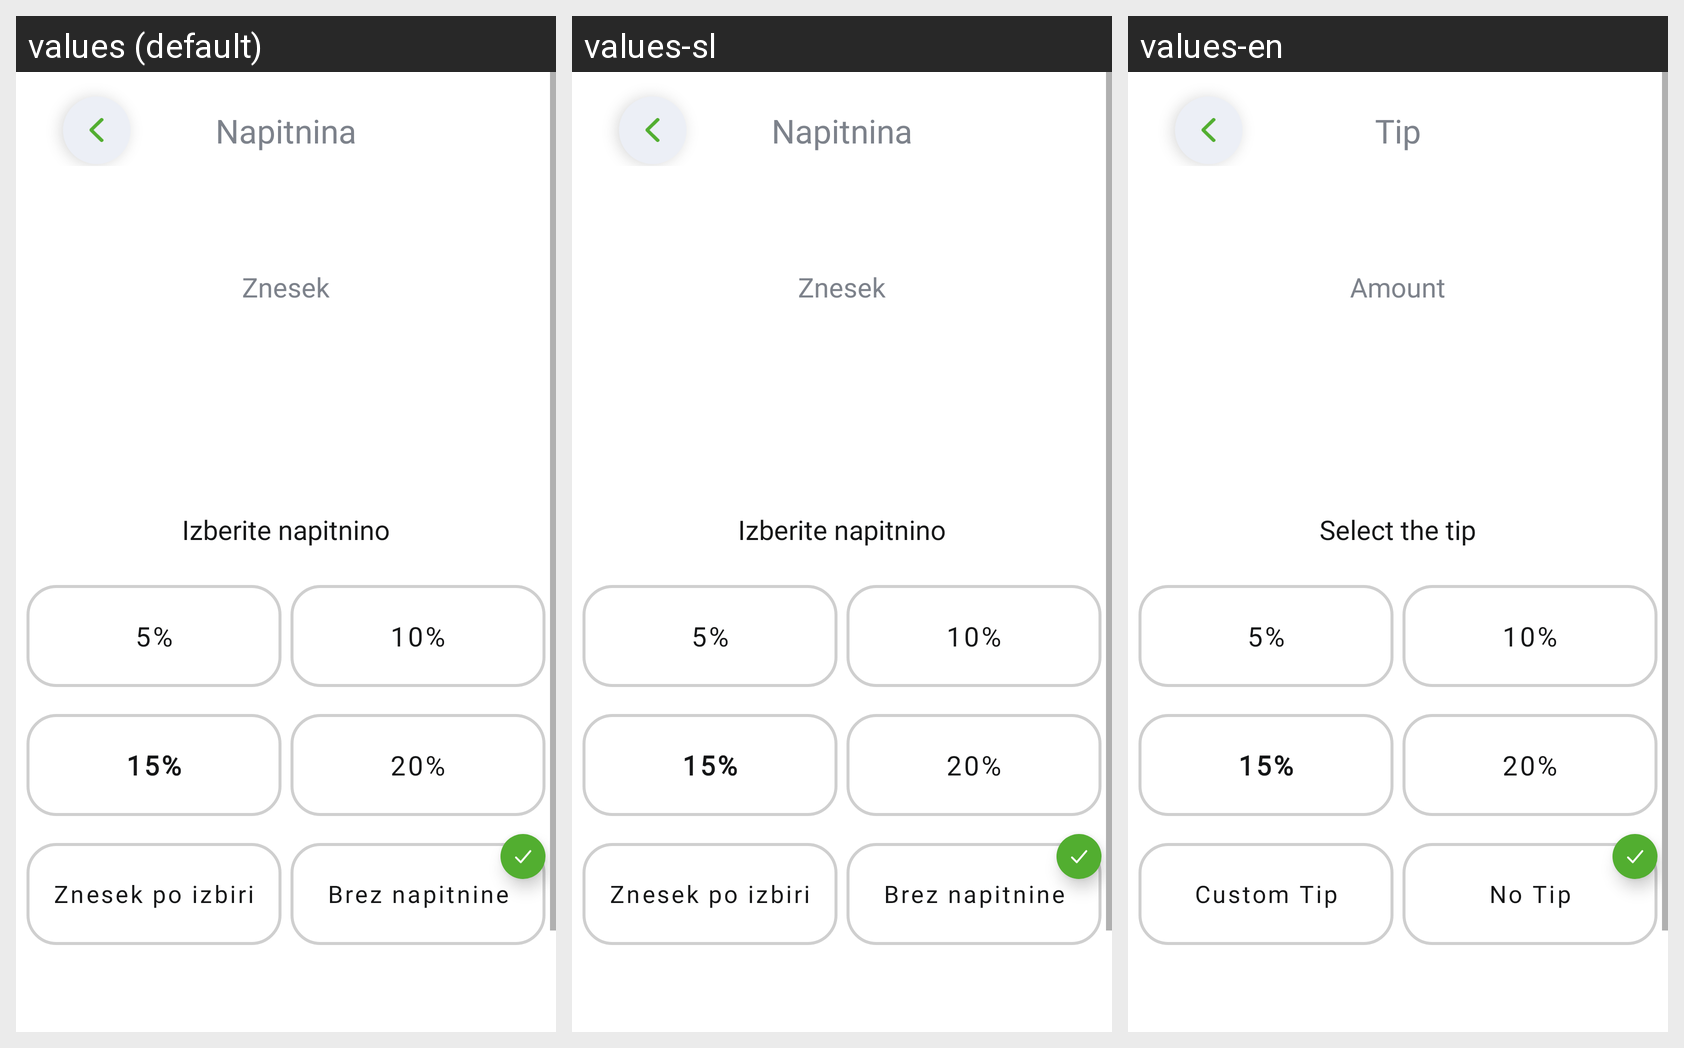

For this localized Android screen grid, give each drawn string resource with its value in every locale shown.
Android screen res/layout/activity_tip.xml rendered under 3 locales, left to right: values (default), values-sl, values-en. Device: Nexus 5 (rendered at 1080×1920; each locale shown at half size, 540×960, under a caption strip naming it); theme AppTheme.
Strings drawn on this screen, with the default value and each locale's value (text and hints the layout hard-codes, and strings that could not be matched under every locale, appear in the picture but are not listed):

label_enter_tip_header
  values: Napitnina
  values-sl: Napitnina
  values-en: Tip

hint_amount
  values: Znesek
  values-sl: Znesek
  values-en: Amount

label_tip_method
  values: Izberite napitnino
  values-sl: Izberite napitnino
  values-en: Select the tip

custom_tip
  values: Znesek po izbiri
  values-sl: Znesek po izbiri
  values-en: Custom Tip

remove_tip
  values: Brez napitnine
  values-sl: Brez napitnine
  values-en: No Tip
